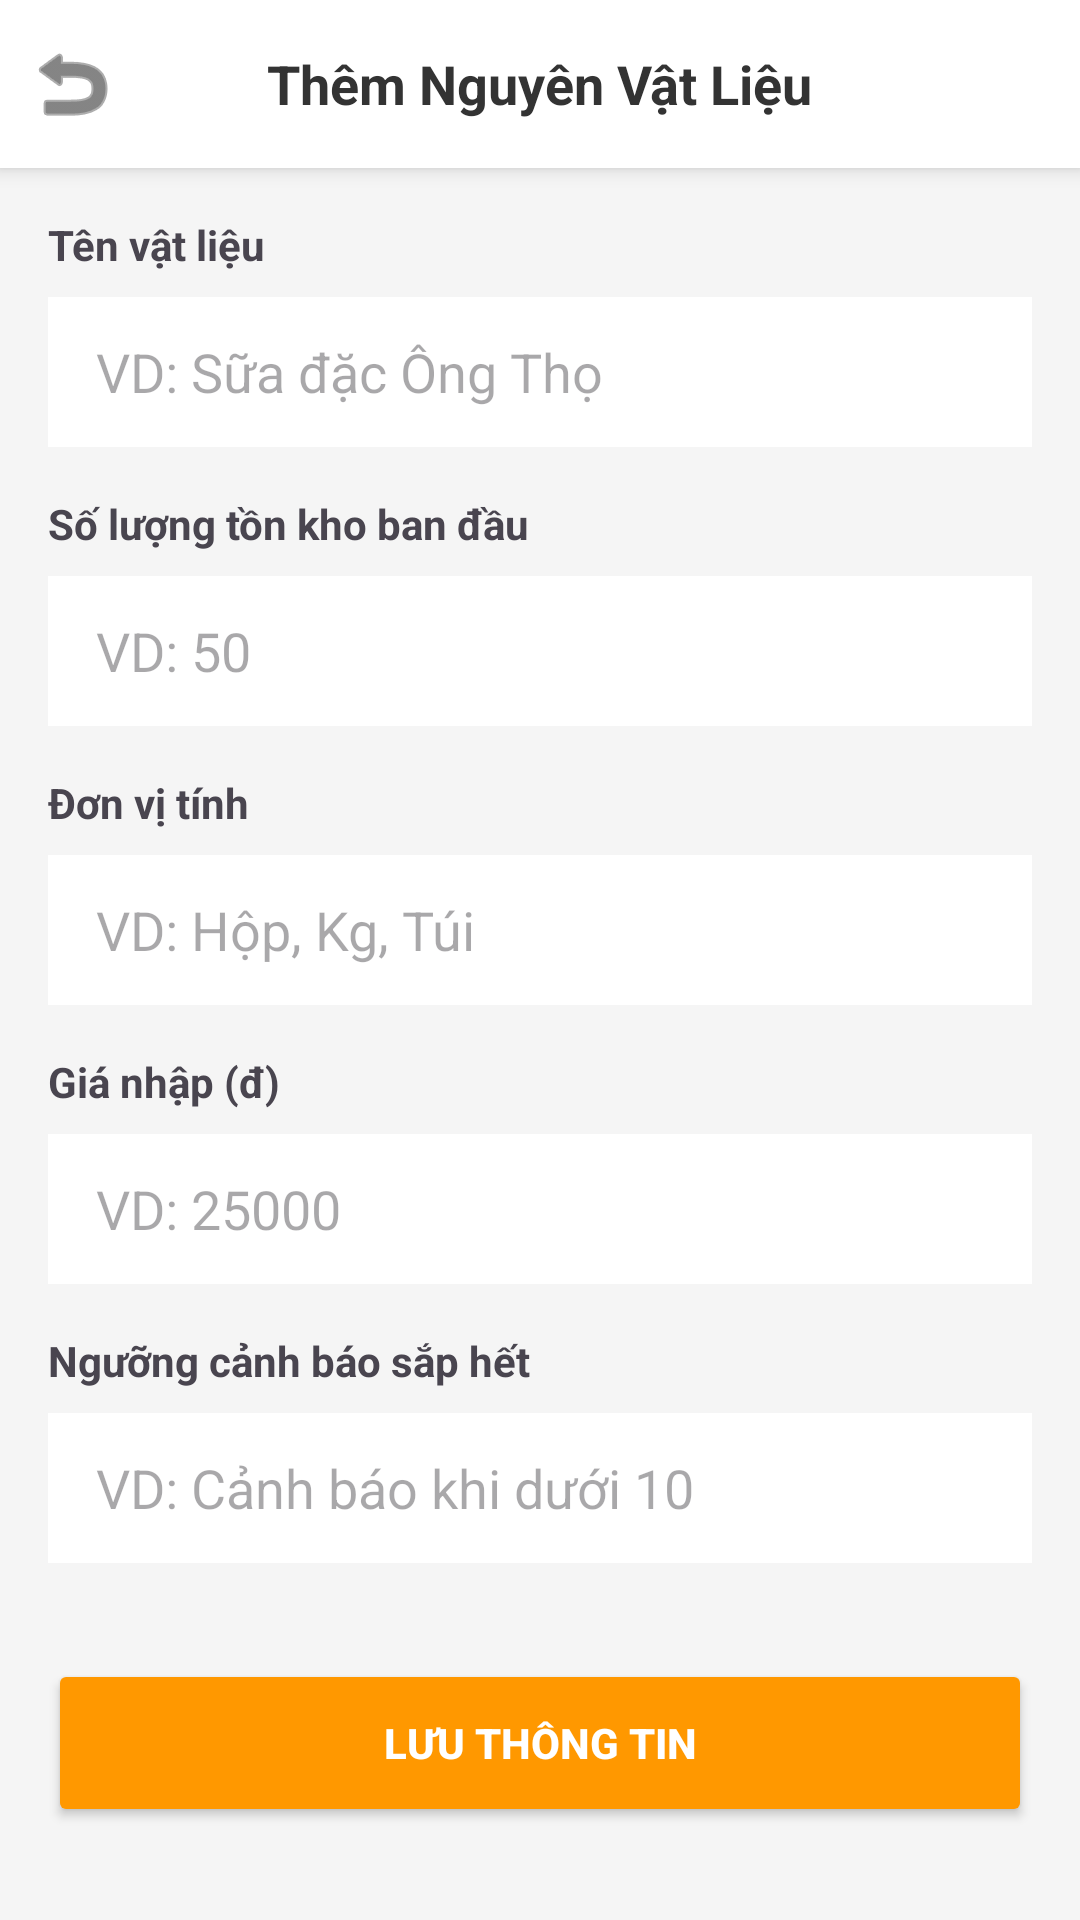

The Android layout XML behind this screen, and the referenced resources:
<!-- AndroidManifest.xml: application theme Theme.Client -->
<!-- res/layout/activity_add_material.xml -->
<?xml version="1.0" encoding="utf-8"?>
<LinearLayout xmlns:android="http://schemas.android.com/apk/res/android"
    xmlns:app="http://schemas.android.com/apk/res-auto"
    android:layout_width="match_parent"
    android:layout_height="match_parent"
    android:orientation="vertical"
    android:background="#F5F5F5">

    <RelativeLayout
        android:layout_width="match_parent"
        android:layout_height="56dp"
        android:background="#FFFFFF"
        android:elevation="4dp">
        <ImageButton
            android:id="@+id/btnBackAddMaterial"
            android:layout_width="48dp"
            android:layout_height="48dp"
            android:layout_centerVertical="true"
            android:background="?attr/selectableItemBackgroundBorderless"
            android:src="@android:drawable/ic_menu_revert"
            app:tint="#333333" />
        <TextView
            android:id="@+id/tvAddMaterialTitle"
            android:layout_width="wrap_content"
            android:layout_height="wrap_content"
            android:layout_centerInParent="true"
            android:text="Thêm Nguyên Vật Liệu"
            android:textColor="#333333"
            android:textSize="18sp"
            android:textStyle="bold" />
    </RelativeLayout>

    <ScrollView
        android:layout_width="match_parent"
        android:layout_height="match_parent"
        android:padding="16dp">

        <LinearLayout
            android:layout_width="match_parent"
            android:layout_height="wrap_content"
            android:orientation="vertical">

            <TextView
                android:layout_width="wrap_content"
                android:layout_height="wrap_content"
                android:text="Tên vật liệu"
                android:textStyle="bold" />
            <EditText
                android:id="@+id/edtMaterialName"
                android:layout_width="match_parent"
                android:layout_height="50dp"
                android:background="#FFFFFF"
                android:paddingHorizontal="16dp"
                android:layout_marginTop="8dp"
                android:hint="VD: Sữa đặc Ông Thọ" />

            <TextView
                android:layout_width="wrap_content"
                android:layout_height="wrap_content"
                android:text="Số lượng tồn kho ban đầu"
                android:textStyle="bold"
                android:layout_marginTop="16dp" />
            <EditText
                android:id="@+id/edtMaterialQty"
                android:layout_width="match_parent"
                android:layout_height="50dp"
                android:background="#FFFFFF"
                android:paddingHorizontal="16dp"
                android:layout_marginTop="8dp"
                android:inputType="numberDecimal"
                android:hint="VD: 50" />

            <TextView
                android:layout_width="wrap_content"
                android:layout_height="wrap_content"
                android:text="Đơn vị tính"
                android:textStyle="bold"
                android:layout_marginTop="16dp" />
            <EditText
                android:id="@+id/edtMaterialUnit"
                android:layout_width="match_parent"
                android:layout_height="50dp"
                android:background="#FFFFFF"
                android:paddingHorizontal="16dp"
                android:layout_marginTop="8dp"
                android:hint="VD: Hộp, Kg, Túi" />

            <TextView
                android:layout_width="wrap_content"
                android:layout_height="wrap_content"
                android:text="Giá nhập (đ)"
                android:textStyle="bold"
                android:layout_marginTop="16dp" />
            <EditText
                android:id="@+id/edtMaterialPrice"
                android:layout_width="match_parent"
                android:layout_height="50dp"
                android:background="#FFFFFF"
                android:paddingHorizontal="16dp"
                android:layout_marginTop="8dp"
                android:inputType="numberDecimal"
                android:hint="VD: 25000" />

            <TextView
                android:layout_width="wrap_content"
                android:layout_height="wrap_content"
                android:text="Ngưỡng cảnh báo sắp hết"
                android:textStyle="bold"
                android:layout_marginTop="16dp" />
            <EditText
                android:id="@+id/edtMaterialThreshold"
                android:layout_width="match_parent"
                android:layout_height="50dp"
                android:background="#FFFFFF"
                android:paddingHorizontal="16dp"
                android:layout_marginTop="8dp"
                android:inputType="numberDecimal"
                android:hint="VD: Cảnh báo khi dưới 10" />

            <Button
                android:id="@+id/btnSaveMaterial"
                android:layout_width="match_parent"
                android:layout_height="56dp"
                android:layout_marginTop="32dp"
                android:text="LƯU THÔNG TIN"
                android:textColor="@color/white"
                android:textStyle="bold"
                android:backgroundTint="#FF9800"
                app:cornerRadius="12dp" />
        </LinearLayout>
    </ScrollView>
</LinearLayout>
<!-- resources referenced by this layout -->
<resources>
  <color name="white">#FFFFFFFF</color>
  <style name="Theme.Client" parent="Base.Theme.Client" />
  <style name="Base.Theme.Client" parent="Theme.Material3.DayNight.NoActionBar">
          
          <item name="colorPrimary">@color/coffee_primary</item>
          <item name="colorSecondary">@color/coffee_secondary</item>
          <item name="colorTertiary">@color/coffee_accent</item>
          <item name="android:windowBackground">@color/coffee_background</item>
          <item name="android:textColorPrimary">@color/coffee_text</item>
          
          
          <item name="android:statusBarColor">@color/coffee_primary</item>
      </style>
  <color name="coffee_primary">#4E342E</color>
  <color name="coffee_secondary">#8D6E63</color>
  <color name="coffee_accent">#FFB300</color>
  <color name="coffee_background">#FAFAFA</color>
  <color name="coffee_text">#3E2723</color>
</resources>
